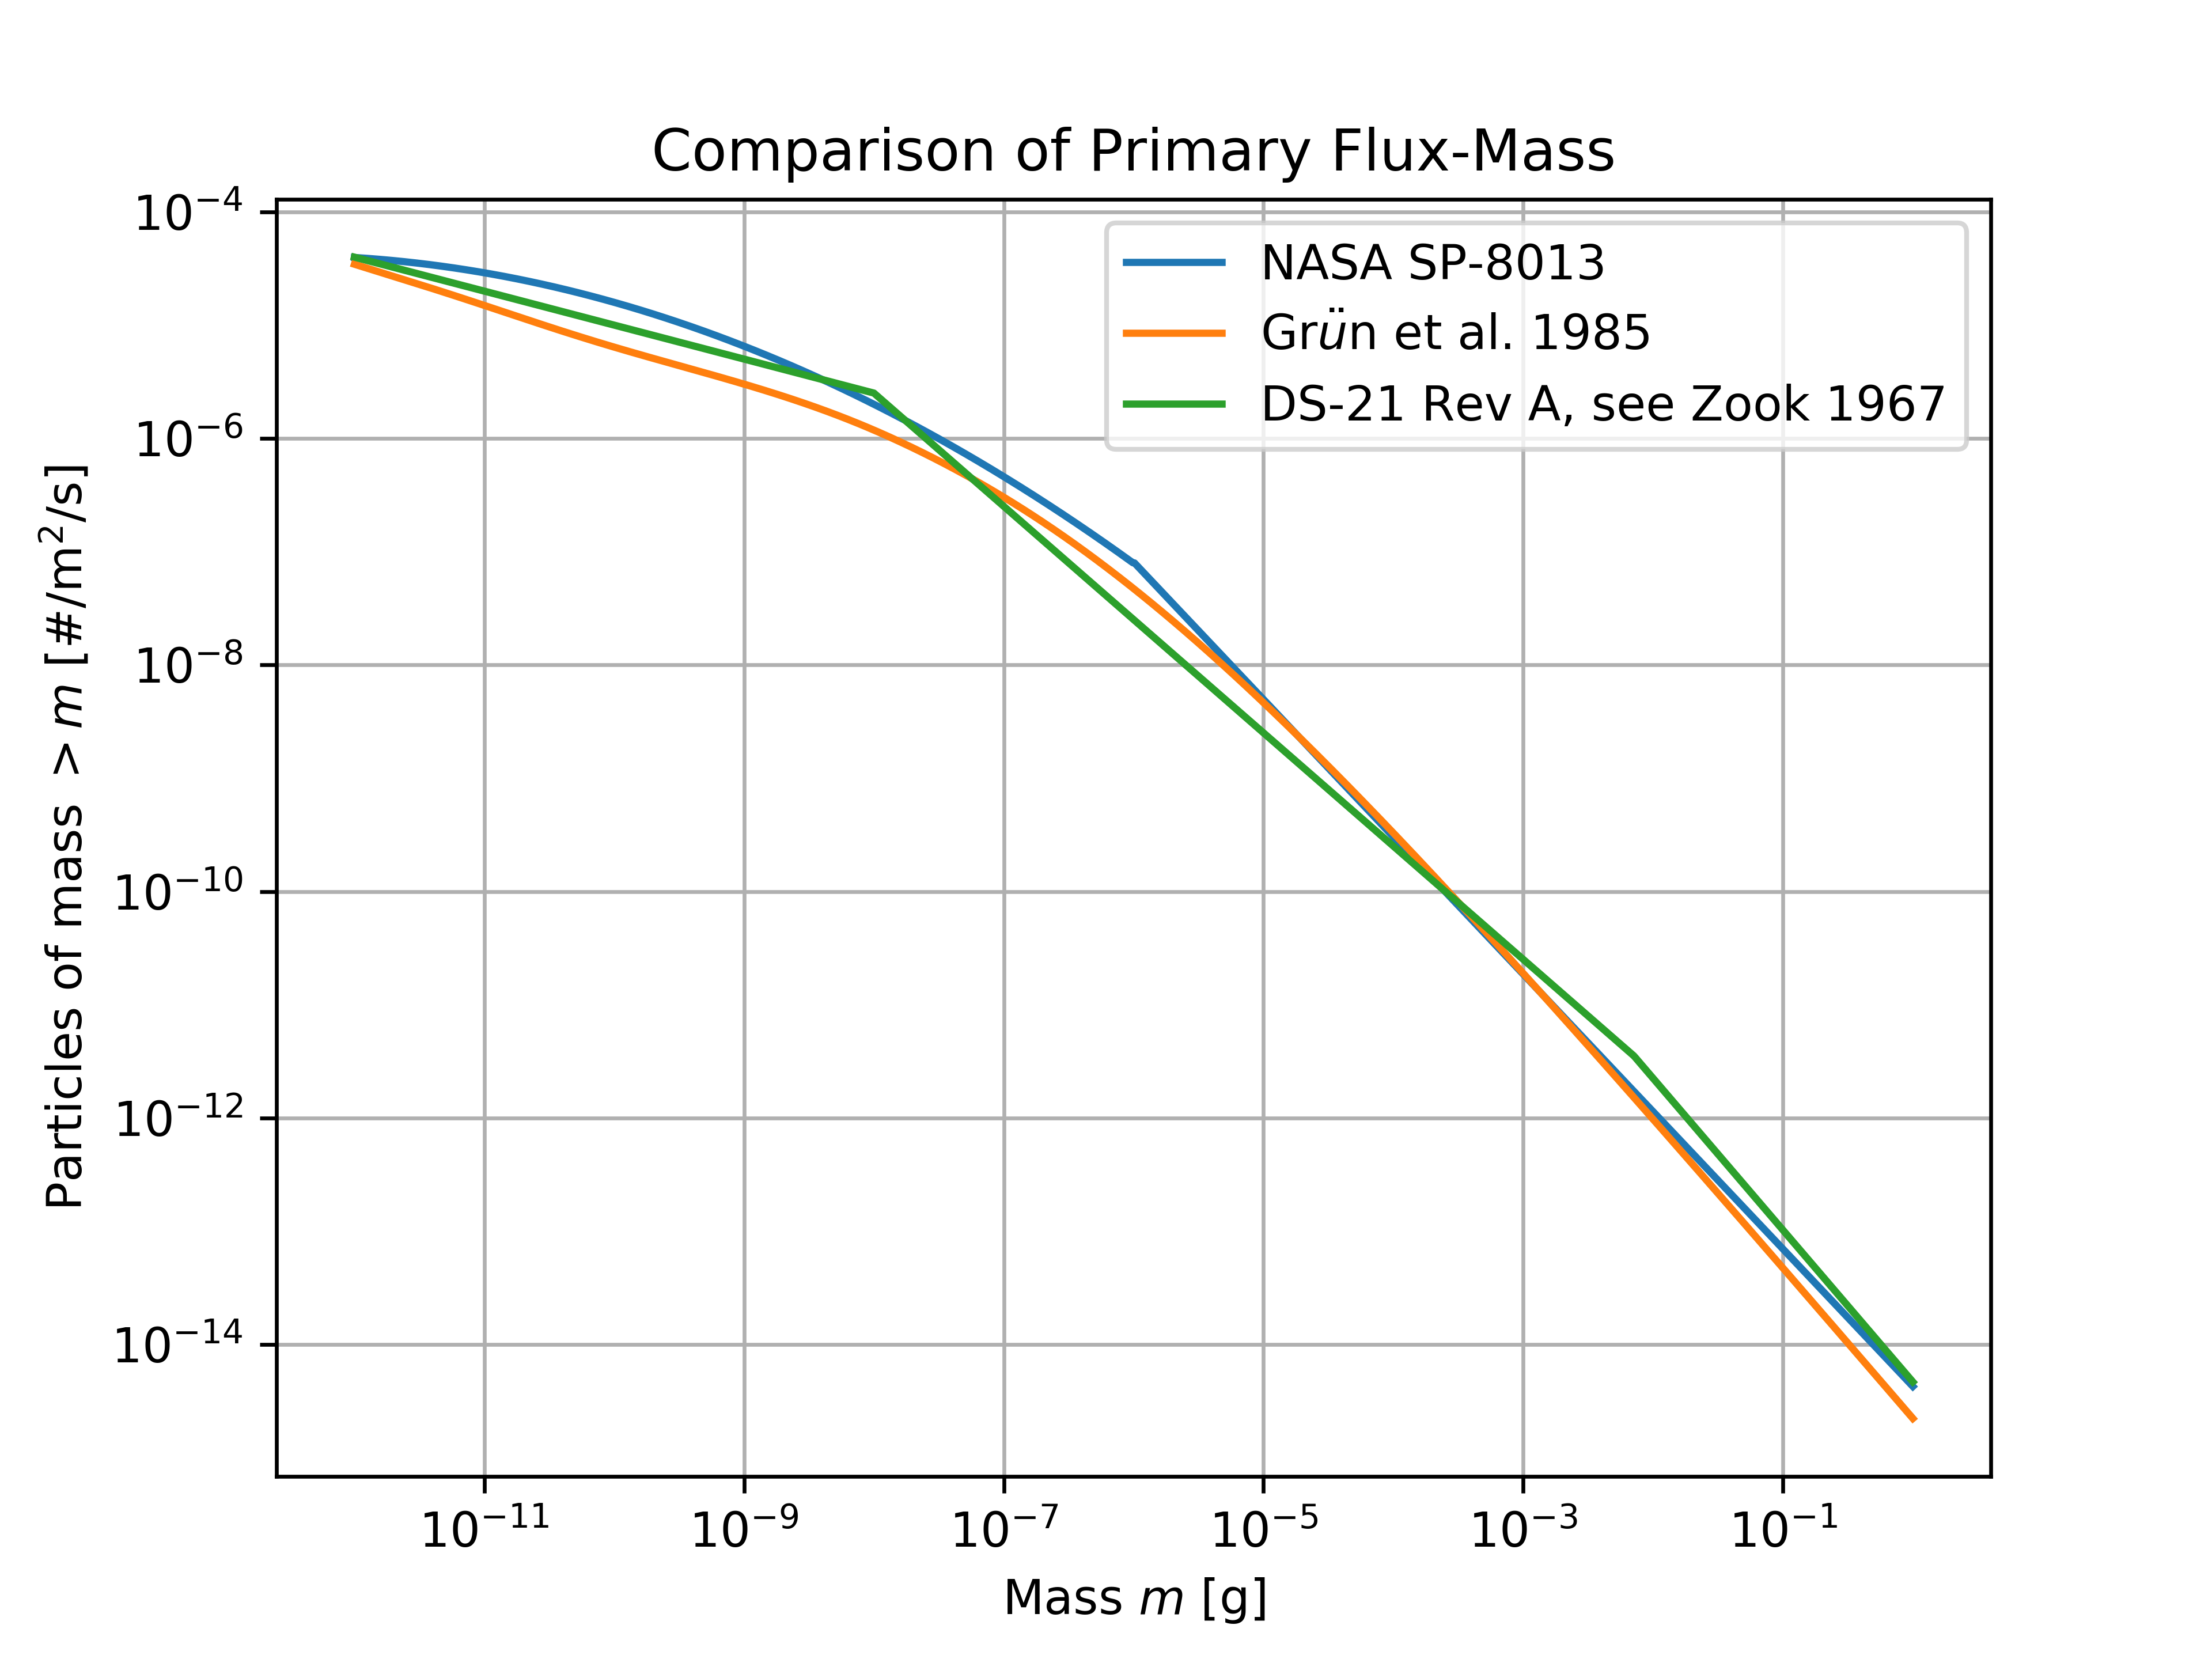

Write the Python code that produced this figure.
#!/usr/bin/python

import numpy as np
from numpy import vectorize # https://stackoverflow.com/questions/8036878/function-of-numpy-array-with-if-statement
import matplotlib.pyplot as plt

def primary_sp8013(m_gram):
	if m_gram < 1E-6:
		return 10.**(-14.339 - 1.584*np.log10(m_gram) - 0.063*(np.log10(m_gram))**2)
	else:
		return 10.**(-14.37 - 1.213*np.log10(m_gram))

vprimary_sp8013 = vectorize(primary_sp8013)

def primary_grun85(m_gram):
	return (2.2E3*m_gram**0.306 + 15.)**-4.38 + 1.3E-9*(m_gram + 1.E11*m_gram**2 + 1.E27*m_gram**4)**-0.36 + 1.3E-16*(m_gram + 1.E6*m_gram**2)**-0.85

def primary_zook1967(m_gram):
	if m_gram < 1E-8:
		return 10.**-8 * m_gram**-0.3
	elif m_gram < 10.**-2.15:
		return 10.**-13.6 * m_gram**-1
	else:
		return 10.**-14.33 * m_gram**-1.34

vprimary_zook1967 = vectorize(primary_zook1967)

m = np.logspace(-12, 0, 1000)

plt.loglog(m, vprimary_sp8013(m), label='NASA SP-8013')
plt.loglog(m, primary_grun85(m), label=r'Gr$\"{u}$n et al. 1985')
plt.loglog(m, vprimary_zook1967(m), label='DS-21 Rev A, see Zook 1967')
plt.title('Comparison of Primary Flux-Mass')
plt.ylabel(r'Particles of mass $>m$ [#/m$^2$/s]')
plt.xlabel(r'Mass $m$ [g]')
plt.legend()
plt.grid()
plt.savefig('comparePrimaryFlux.png',dpi=600)
plt.show()

np.savetxt('grun85.txt', np.c_[np.log10(m), np.log10(primary_grun85(m))], fmt='%1.6e', newline='\r')